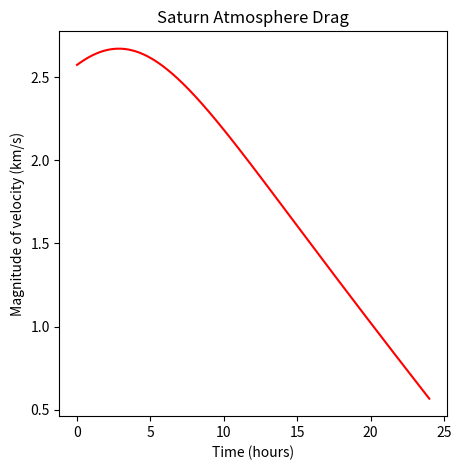
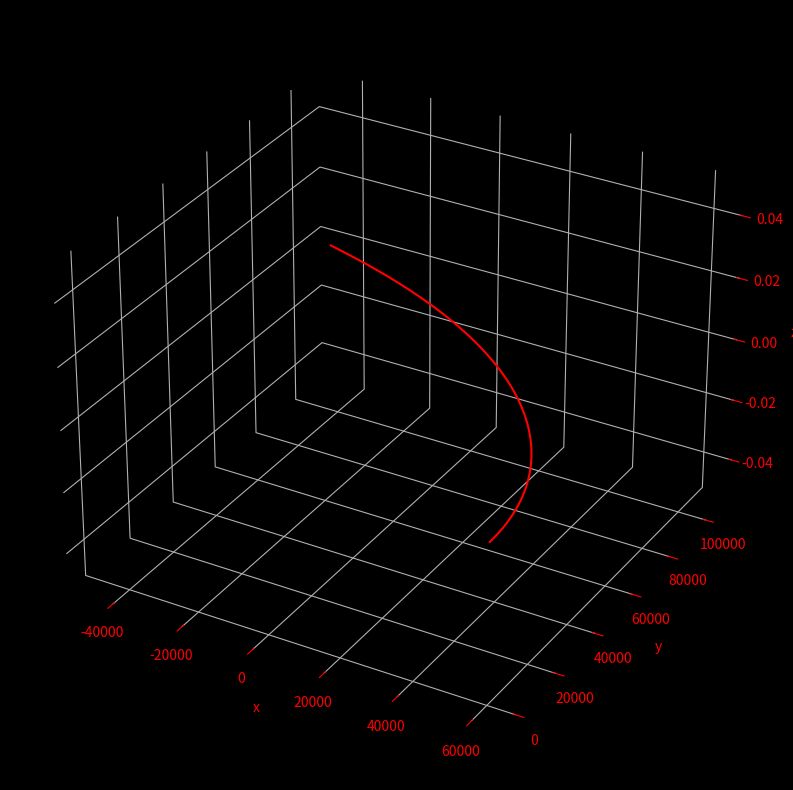

These charts were generated, in order, by the following Python code:
################################################
# Author: Evan A. Blosser                      #
# Email: evan.a.blosser-1@ou.edu               #
#                                              #
# Program: Saturn_Atmo_Drag_Delta_V_Calc       #
#           -Calculating amount of time needed #
#            to Achieve a User defined Delta-V #
#             to slow down on Saturn arrival   # 
################################################
#%% Packages & Constants
############
# Packages #
#####################################
# Mathmatical!!                     #
import numpy as np                  #
import math  as math                #
# System Time                       #
import time                         #
# System Error/Exit                 #
from sys import exit                #
# ODE solver                        #
from scipy.integrate import odeint  #
# Plotting & Animation              #
import matplotlib.pyplot as plt     #
#####################################
#########################
# Constants Declaration #
##############################################################
# Gravitational Parameter for Saturn and Titan in km^3/s^2   #
# [If working in Canonical Units replace with 1 (DU^3/TU^2)] #
mu_saturn = 3.986004418e5                                    #
mu_titan  = 8978.13710                                       #
# Equitorial Radius of the Earth and Titan in km             #
# [If working in Canonical Units replace with 1 (DU)]        #
r_saturn = 60270                                             #
r_titan  = 2575.5                                            #
##############################################################
############
### Main ###
############
#%% User Menu
welcome =f"""
{'-'*42}
            Welcome to Saturn Delta-V
             Atmo. Drag Calculator
{'-'*42}
| Author: Evan A. Blosser
{'-'*42}
| Given the initial position and velocity vecotrs of the 
|   space craft upon entry near saturn/ Orbital Elements 
|    around: can calculate the Delta-V breaking recieved 
|     from Saturn  
{'-'*42}
|  Note: Please enter simulation length 
|        as in reasonable units.
|        
{'-'*42}
"""                              
print(welcome)         

###############
# User Inputs # Hardwired
####################################################################
r_p_a    = 0
e        = 0
i_in     = 0
nu_in    = 0
Omega_in = 0
w_in     = 0                                    
Graph_input = 'h'             
t_inp      = 24
####################################################################
#
##################
# User Selection #
##############################################
# Setting for Hours                          #
if Graph_input == 'h' or Graph_input == 'H': #
# In seconds (60*60) from hours              #
    Graph_time = 3600                        #                                    
else:                                          ###############
    exit('ERROR: input for time unit is incorrect, exit...') #
##############################################################

#%% Initial Calculations of State Vectors From User Input
#######################
# Initial Calculation #
# Cpu Clock           #################
Initial_Calc_Start_Time = time.time() #
#######################################
#
##########################################
# Time step, t_inp times the chosen unit #
n     = t_inp*Graph_time                 #
# Graph points, set to the chosen unit   # 
points = Graph_time                      #
##########################################
#
######################## 
# Angle Inputs deg2Rad #
###############################
i_0  = np.deg2rad(i_in)        #
nu_0 = np.deg2rad(nu_in)        #
Omega_0 = np.deg2rad(Omega_in)   #
w_0  = np.deg2rad(w_in)         #
################################
#
##################
# Rotaton matrix #
###############################################################################
R_11 =  np.cos(Omega_0)*np.cos(w_0) - np.sin(Omega_0)*np.sin(w_0)*np.cos(i_0) #
R_12 = -np.cos(Omega_0)*np.sin(w_0) - np.sin(Omega_0)*np.cos(w_0)*np.cos(i_0) #
R_13 =  np.sin(Omega_0)*np.sin(i_0)                                           #
R_21 =  np.sin(Omega_0)*np.cos(w_0) + np.cos(Omega_0)*np.sin(w_0)*np.cos(i_0) #
R_22 = -np.sin(Omega_0)*np.sin(w_0) + np.cos(Omega_0)*np.cos(w_0)*np.cos(i_0) #
R_23 = -np.cos(Omega_0)*np.sin(i_0)                                          #
R_31 =  np.sin(w_0)*np.sin(i_0)                                             #
R_32 =  np.cos(w_0)*np.sin(i_0)                                           #
R_33 =  np.cos(i_0)                                                     #
# Assign Matrix ########################################################
R_matrix = np.array([[R_11, R_12, R_13], [R_21, R_22, R_23],   # 
                     [R_31, R_32, R_33]])                      #
################################################################
#
##########
# Saturn #
############################################
# Set altitude to radius relative to Earth #
r_p = r_p_a + r_saturn                     #
# Calculate the Semi-Latus Rectum          #
p = r_p*(1 + e)                            #
# Position magnitue for elements           #
r = p / (1 + e*np.cos(nu_0))               #
############################################
# Calculate the perifocal position vector #
r_pf_p = r*np.cos(nu_0)                   #
r_pf_q = r*np.sin(nu_0)                   #
# Set perifocal position vector in array   #
r_pf = np.array([r_pf_p, r_pf_q, 0])        #
# Calculate perifocal velocity vector         #
v_pf_p = np.sqrt(mu_saturn/p)*(-np.sin(nu_0))  #
v_pf_q = np.sqrt(mu_saturn/p)*(e+np.cos(nu_0)) #
# Set perifocal velocity vector arry          #
v_pf = np.array([v_pf_p, v_pf_q, 0])         #
############################################
######################################
# Geocentric Position Vector         #
r_geo = np.matmul(R_matrix,r_pf)     #
# Geocentric Velocity Vector         #
v_geo = np.matmul(R_matrix,v_pf)     #
######################################
#
##########
# Titan  #
############################################
# Set altitude to radius relative to Earth #
r_p_t = r_p_a + r_titan                    #
# Calculate the Semi-Latus Rectum          #
p_t = r_p_t*(1 + e)                        #
# Position magnitue for elements           #
r_t = p_t / (1 + e*np.cos(nu_0))           #
###################################################
# Calculate the perifocal position vector         #
r_pf_p_t = r_t*np.cos(nu_0)                       #
r_pf_q_t = r_t*np.sin(nu_0)                       #
# Set perifocal position vector in array          #
r_pf_t = np.array([r_pf_p_t, r_pf_q_t, 0])        #
# Calculate perifocal velocity vector             #
v_pf_p_t = np.sqrt(mu_titan/p_t)*(-np.sin(nu_0))  #
v_pf_q_t = np.sqrt(mu_titan/p_t)*(e+np.cos(nu_0)) #
# Set perifocal velocity vector arry              #
v_pf_t = np.array([v_pf_p_t, v_pf_q_t, 0])        #
###################################################
######################################
# Geocentric Position Vector         #
r_geo_t = np.matmul(R_matrix,r_pf_t) #
# Geocentric Velocity Vector         #
v_geo_t = np.matmul(R_matrix,v_pf_t) #
######################################
#############
# Cpu Clock #########################
Initial_Calc_End_Time = time.time() #
#######################################
# Initial Calculations Execution Time ####################################
Initial_Calc_Execution = Initial_Calc_End_Time - Initial_Calc_Start_Time #
##########################################################################
#%% Orbit ODE
###################
# ODE Calculation #
# Cpu Clock       #################
ODE_Calc_Start_Time = time.time() #
####################################
#
# Settings #
##############################################################
# Time and Points                                            #
t_span  = np.linspace(0,n,points)                            #
##############################################################
#%% Saturn
###############
## ODE Setup ##
###############
v_rel_sat = [((2*np.pi)/10.656*3600),((2*np.pi)/10.656*3600),0]  
# kg/km^3
rho_saturn = 0.19e-9
C_drag = 1.5
Craft_Area_mass = 0.02
#####################
# Define ODE System #
#####################
# Define ODE System #
def orbit(a,t):
      #
      # Main Fix!
      ###########################################
      r_geo_vec = [0]*3                         # Calcualte new position 
      v_geo_vec = [0]*3                         #
      for j in range(0,3):                      #  norm/magnitude with
          r_geo_vec[j] = a[j]                   #  the current position!
          r_mag = np.linalg.norm(r_geo_vec)     #
          # Delta-V Calculations by change in   #
          #  velocity at each new position      #
          v_geo_vec[j] = a[j + 3]               #
          v_rel_vec = v_geo_vec[j] - v_rel_sat  #
          V_rel = np.linalg.norm(v_rel_vec)     #
      ###########################################
      rx  = a[0] # Define Initial Position
      ry  = a[1] #   x, y, z component
      rz  = a[2] #
      vx  = a[3] # Define Initial Velocity
      vy  = a[4] #   x, y, z component
      vz  = a[5] #
      ##################################################
      # Drag Force Equations       #####################
      Dragx = - 1/2*rho_saturn*V_rel*(C_drag*Craft_Area_mass)*v_rel_vec[0]
      Dragy = - 1/2*rho_saturn*V_rel*(C_drag*Craft_Area_mass)*v_rel_vec[1]
      Dragz = - 1/2*rho_saturn*V_rel*(C_drag*Craft_Area_mass)*v_rel_vec[2]
      ##################################################
      # Derivatives/ 6 Equations of Motion #############
      drxdt = vx 
      drydt = vy 
      drzdt = vz 
      dvxdt = -mu_saturn*(rx/r_mag**3) + Dragx
      dvydt = -mu_saturn*(ry/r_mag**3) + Dragy
      dvzdt = -mu_saturn*(rz/r_mag**3) + Dragz
      dadt  = [drxdt,drydt,drzdt,dvxdt,dvydt,dvzdt]
      return dadt
# End ODE Definition ###################################                                                    
######################

# Initial Conditions                                         #
a0 = [r_geo[0],r_geo[1],r_geo[2],v_geo[0],v_geo[1],v_geo[2]] #
##############################################################
################
# ODE Solution ##############
a = odeint(orbit,a0,t_span) #
#############################
#%%Titan
###############
## ODE Setup ##
###############
spin_titan = 15.945421*60*60*24
v_rel_titan = [((2*np.pi)/spin_titan),((2*np.pi)/spin_titan),0]  
# kg/km^3
rho_titan = 0.19e-9
C_drag = 1.5
Craft_Area_mass = 0.02
#####################
# Define ODE System #
#####################
# Define ODE System #
def orbit(a_t,t):
      ################################################
      r_geo_vec_t = [0]*3                            # Calcualte new position 
      v_geo_vec_t = [0]*3                            #
      for j in range(0,3):                           #  norm/magnitude with
          r_geo_vec_t[j] = a_t[j]                    #  the current position!
          r_mag = np.linalg.norm(r_geo_vec_t)        #
          # Delta-V Calculations by change in Vel    #
          #  at each new position                    #
          v_geo_vec_t[j] = a_t[j + 3]                #
          v_rel_vec_t = v_geo_vec_t[j] - v_rel_titan #
          V_rel_t = np.linalg.norm(v_rel_vec_t)      #
      ################################################
      rx  = a_t[0] # Define Initial Position
      ry  = a_t[1] #   x, y, z component
      rz  = a_t[2] #
      vx  = a_t[3] # Define Initial Velocity
      vy  = a_t[4] #   x, y, z component
      vz  = a_t[5] #
      ##################################################
      # Drag Force Equations       #####################
      Dragx = - 1/2*rho_titan*V_rel_t*(C_drag*Craft_Area_mass)*v_rel_vec_t[0]
      Dragy = - 1/2*rho_titan*V_rel_t*(C_drag*Craft_Area_mass)*v_rel_vec_t[1]
      Dragz = - 1/2*rho_titan*V_rel_t*(C_drag*Craft_Area_mass)*v_rel_vec_t[2]
      ##################################################
      # Derivatives/ 6 Equations of Motion #############
      drxdt = vx 
      drydt = vy 
      drzdt = vz 
      dvxdt = -mu_titan*(rx/r_mag**3) + Dragx
      dvydt = -mu_titan*(ry/r_mag**3) + Dragy
      dvzdt = -mu_titan*(rz/r_mag**3) + Dragz
      da_tdt  = [drxdt,drydt,drzdt,dvxdt,dvydt,dvzdt]
      return da_tdt
# End ODE Definition ###################################                                                    
######################

# Initial Conditions                                         #
a_t0 = [r_geo_t[0],r_geo_t[1],r_geo_t[2],v_geo_t[0],v_geo_t[1],v_geo_t[2]] #
##############################################################
################
# ODE Solution ##############
a_t = odeint(orbit,a_t0,t_span) #
#############################
#%% Using ODE Solution to Solve for Orbital Elements
###################################
# Solve for elements at each time #
###################################
# Setting empty matrices ##############################################
rcl, vcl = [],[]                                                      #
r_m,v_ml = [],[]                                                      #
rc_tl, vc_tl = [],[]                                                      #
r_m_t,v_m_tl = [],[]                                                      #
delta_v_total = 0
delta_v_l     = []
#######################################################################
#
#####################
# Start Calculating #
#####################
for i in range(0,points):
    rc = np.array([a[i,0],a[i,1],a[i,2]])
    rcl.append(rc)
    vc = np.array([a[i,3],a[i,4],a[i,5]])
    vcl.append(vc)
    r_m = np.linalg.norm(rc)
    v_m = np.linalg.norm(vc)
    v_ml.append(v_m)
    rc_t = np.array([a_t[i,0],a_t[i,1],a_t[i,2]])
    rc_tl.append(rc_t)
    vc_t = np.array([a_t[i,3],a_t[i,4],a_t[i,5]])
    vc_tl.append(vc_t)
    r_m_t = np.linalg.norm(rc_t)
    v_m_t = np.linalg.norm(vc_t)
    v_m_tl.append(v_m_t)
###################################
#
########################
# ODE Calculations End #
#  Cpu Clock           ##########
ODE_Calc_End_Time = time.time() #
#######################################
# ODE Calculations Execution Time ############################
ODE_Calc_Execution = ODE_Calc_End_Time - ODE_Calc_Start_Time #
##############################################################
ODE_message = f"""
{'-'*42}
| ODE Solved in:
|    {ODE_Calc_Execution} Seconds
{'-'*42}
| Plotting data, Please wait...
{'-'*42}
"""
print(ODE_message)
#%% Plots & Animation
##########
# Colors #
##########
#
Space      = "#000000"
Background = "#d3d4d3"
earth      = "#0000ff"
orbit_line = "#ff06b5"
#############################
# Orbital Elements Plotting #
################################################
# Set plot                                     #
fig = plt.figure('Saturn Atmosphere Drag')     #
# Set axis                                     #
ax1 = plt.axes()                               #
# Set Window Size                              #
fig.set_size_inches(5,5)                       #
ax1.plot(t_span/Graph_time,v_ml, color='red')  #
ax1.set_title("Saturn Atmosphere Drag")        #
ax1.set_xlabel('Time (hours)')                 #
ax1.set_ylabel('Magnitude of velocity (km/s)') # 
plt.show()                                     #
################################################
#
####################
# 3D Plot of Orbit #
#########################################
# Set plot                              #
fig = plt.figure('Orbit')               #
# Set axis                              #
ax1 = plt.axes(projection='3d')         #  
# Set Window Size                       #
fig.set_size_inches(12,10)              #
# Set x data to position, i. given by a #
xline = a[:,0]                          #
# Set y data to position, j. given by a #
yline = a[:,1]                          #
# Set z data to position, k. given by a #
zline = a[:,2]                          #
# Axis settings                         #
ax1.plot3D(xline, yline, zline, 'red')  #
# Axis Labels                           #
ax1.set_xlabel('x')                     #
ax1.set_ylabel('y')                     #
ax1.set_zlabel('z')                     #
# Axis Colors                           #
ax1.tick_params(axis='x', colors='red') #
ax1.tick_params(axis='y', colors='red') #
ax1.tick_params(axis='z', colors='red') #
ax1.yaxis.label.set_color('red')        #  
ax1.xaxis.label.set_color('red')        #  
ax1.zaxis.label.set_color('red')        #
# Background Color                      # 
fig.set_facecolor(Space)                #
ax1.set_facecolor(Space)                #
# Grid Pane Color/set to clear          #
ax1.xaxis.set_pane_color((0.0, 0.0,     #
                            0.0, 0.0))  #
ax1.yaxis.set_pane_color((0.0, 0.0,     #
                            0.0, 0.0))  #
ax1.zaxis.set_pane_color((0.0, 0.0,     #
                            0.0, 0.0))  #  
# Grid Color                            #
plt.rcParams['grid.color'] = 'red'      #                       
#########################################

# Show The Plots & Animation ###################################
plt.show()                                                     #
################################################################
